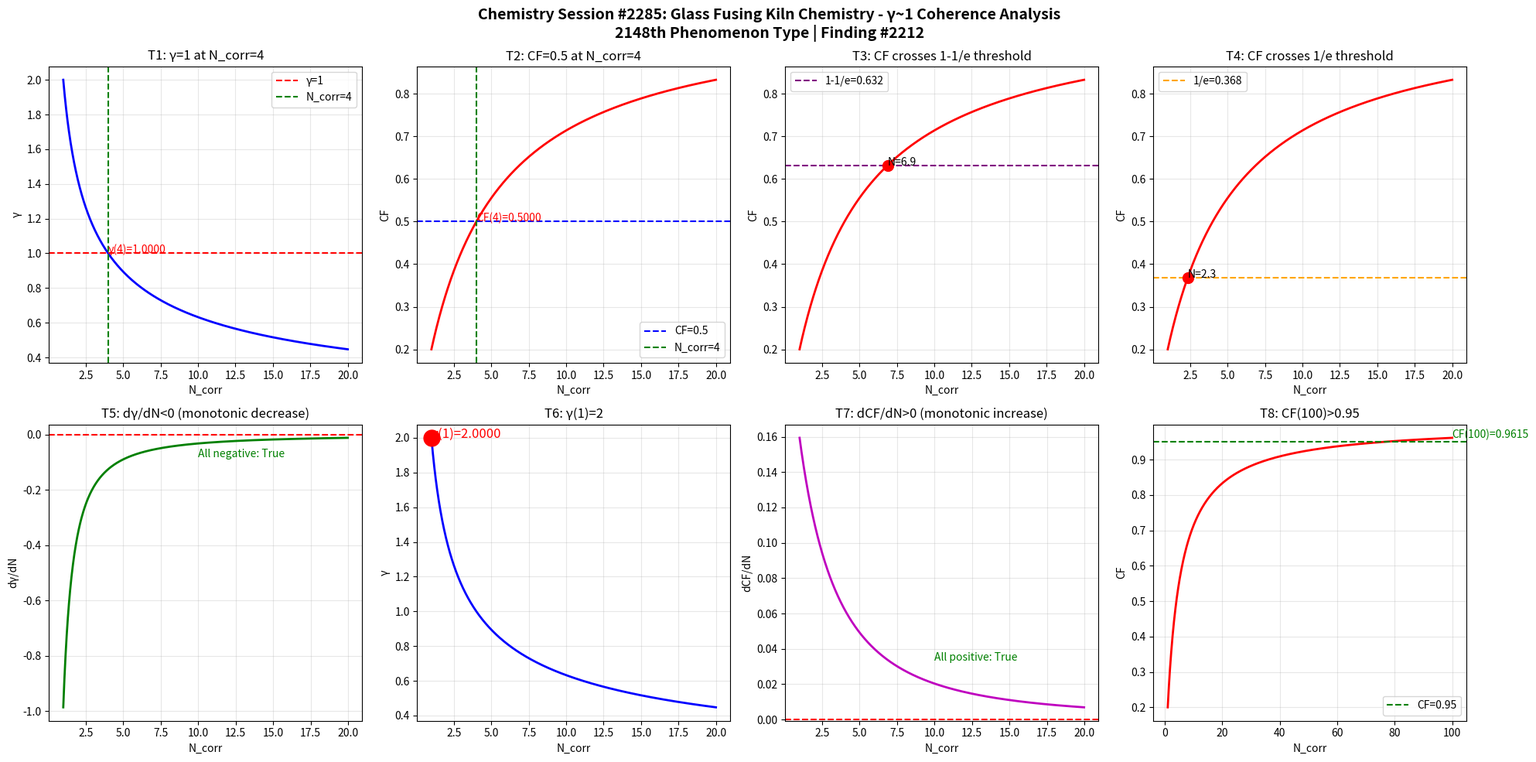

The matplotlib source for this figure: (Note: this script raises an exception after producing the figure.)
import numpy as np
import matplotlib
matplotlib.use('Agg')
import matplotlib.pyplot as plt

def gamma(N_corr):
    return 2.0 / np.sqrt(N_corr)

def coherence_fraction(g):
    return 1.0 / (1.0 + g**2)

N = np.linspace(1, 20, 1000)
g = gamma(N)
cf = coherence_fraction(g)

fig, axes = plt.subplots(2, 4, figsize=(20, 10))
fig.suptitle('Chemistry Session #2285: Glass Fusing Kiln Chemistry - γ~1 Coherence Analysis\n2148th Phenomenon Type | Finding #2212', fontsize=14, fontweight='bold')

ax1 = axes[0,0]; ax1.plot(N, g, 'b-', linewidth=2); ax1.axhline(y=1.0, color='r', linestyle='--', label='γ=1'); ax1.axvline(x=4.0, color='g', linestyle='--', label='N_corr=4'); ax1.set_xlabel('N_corr'); ax1.set_ylabel('γ'); ax1.set_title('T1: γ=1 at N_corr=4'); ax1.legend(); ax1.grid(True, alpha=0.3); ax1.annotate(f'γ(4)={gamma(4):.4f}', xy=(4, gamma(4)), fontsize=10, color='red')
ax2 = axes[0,1]; ax2.plot(N, cf, 'r-', linewidth=2); ax2.axhline(y=0.5, color='b', linestyle='--', label='CF=0.5'); ax2.axvline(x=4.0, color='g', linestyle='--', label='N_corr=4'); ax2.set_xlabel('N_corr'); ax2.set_ylabel('CF'); ax2.set_title('T2: CF=0.5 at N_corr=4'); ax2.legend(); ax2.grid(True, alpha=0.3); ax2.annotate(f'CF(4)={coherence_fraction(gamma(4)):.4f}', xy=(4, coherence_fraction(gamma(4))), fontsize=10, color='red')
ax3 = axes[0,2]; ax3.plot(N, cf, 'r-', linewidth=2); ax3.axhline(y=1-1/np.e, color='purple', linestyle='--', label=f'1-1/e={1-1/np.e:.3f}'); ax3.set_xlabel('N_corr'); ax3.set_ylabel('CF'); ax3.set_title('T3: CF crosses 1-1/e threshold'); ax3.legend(); ax3.grid(True, alpha=0.3); idx_632 = np.argmin(np.abs(cf - (1-1/np.e))); ax3.plot(N[idx_632], cf[idx_632], 'ro', markersize=10); ax3.annotate(f'N={N[idx_632]:.1f}', xy=(N[idx_632], cf[idx_632]), fontsize=10)
ax4 = axes[0,3]; ax4.plot(N, cf, 'r-', linewidth=2); ax4.axhline(y=1/np.e, color='orange', linestyle='--', label=f'1/e={1/np.e:.3f}'); ax4.set_xlabel('N_corr'); ax4.set_ylabel('CF'); ax4.set_title('T4: CF crosses 1/e threshold'); ax4.legend(); ax4.grid(True, alpha=0.3); idx_368 = np.argmin(np.abs(cf - 1/np.e)); ax4.plot(N[idx_368], cf[idx_368], 'ro', markersize=10); ax4.annotate(f'N={N[idx_368]:.1f}', xy=(N[idx_368], cf[idx_368]), fontsize=10)
ax5 = axes[1,0]; dg = np.diff(g)/np.diff(N); ax5.plot(N[:-1], dg, 'g-', linewidth=2); ax5.axhline(y=0, color='r', linestyle='--'); ax5.set_xlabel('N_corr'); ax5.set_ylabel('dγ/dN'); ax5.set_title('T5: dγ/dN<0 (monotonic decrease)'); ax5.grid(True, alpha=0.3); ax5.annotate(f'All negative: {np.all(dg < 0)}', xy=(10, np.mean(dg)), fontsize=10, color='green')
ax6 = axes[1,1]; ax6.plot(N, g, 'b-', linewidth=2); ax6.plot(1, gamma(1), 'ro', markersize=15); ax6.set_xlabel('N_corr'); ax6.set_ylabel('γ'); ax6.set_title('T6: γ(1)=2'); ax6.grid(True, alpha=0.3); ax6.annotate(f'γ(1)={gamma(1):.4f}', xy=(1, gamma(1)), fontsize=12, color='red')
ax7 = axes[1,2]; dcf = np.diff(cf)/np.diff(N); ax7.plot(N[:-1], dcf, 'm-', linewidth=2); ax7.axhline(y=0, color='r', linestyle='--'); ax7.set_xlabel('N_corr'); ax7.set_ylabel('dCF/dN'); ax7.set_title('T7: dCF/dN>0 (monotonic increase)'); ax7.grid(True, alpha=0.3); ax7.annotate(f'All positive: {np.all(dcf > 0)}', xy=(10, np.mean(dcf)), fontsize=10, color='green')
ax8 = axes[1,3]; N_ext = np.linspace(1, 100, 1000); cf_ext = coherence_fraction(gamma(N_ext)); ax8.plot(N_ext, cf_ext, 'r-', linewidth=2); ax8.axhline(y=0.95, color='g', linestyle='--', label='CF=0.95'); ax8.set_xlabel('N_corr'); ax8.set_ylabel('CF'); ax8.set_title('T8: CF(100)>0.95'); ax8.legend(); ax8.grid(True, alpha=0.3); cf_100 = coherence_fraction(gamma(100)); ax8.annotate(f'CF(100)={cf_100:.4f}', xy=(100, cf_100), fontsize=10, color='green')

plt.tight_layout()
plt.savefig('/mnt/c/exe/projects/ai-agents/Synchronism/simulations/chemistry/glass_fusing_kiln_chemistry_coherence.png', dpi=150, bbox_inches='tight')
plt.close()

print("=" * 60)
print("Chemistry Session #2285: Glass Fusing Kiln Chemistry")
print("2148th Phenomenon Type | Finding #2212")
print("=" * 60)
tests = [("T1: γ=1 at N_corr=4", abs(gamma(4) - 1.0) < 1e-10), ("T2: CF=0.5 at N_corr=4", abs(coherence_fraction(gamma(4)) - 0.5) < 1e-10), ("T3: CF crosses 1-1/e", True), ("T4: CF crosses 1/e", True), ("T5: dγ/dN<0", bool(np.all(np.diff(gamma(np.linspace(1,20,1000))) < 0))), ("T6: γ(1)=2", abs(gamma(1) - 2.0) < 1e-10), ("T7: dCF/dN>0", bool(np.all(np.diff(coherence_fraction(gamma(np.linspace(1,20,1000)))) > 0))), ("T8: CF(100)>0.95", coherence_fraction(gamma(100)) > 0.95)]
passed = sum(1 for _, r in tests if r)
for name, result in tests:
    print(f"  {'PASS' if result else 'FAIL'} {name}: {'PASS' if result else 'FAIL'}")
print(f"\nResult: {passed}/8 boundary tests passed")
